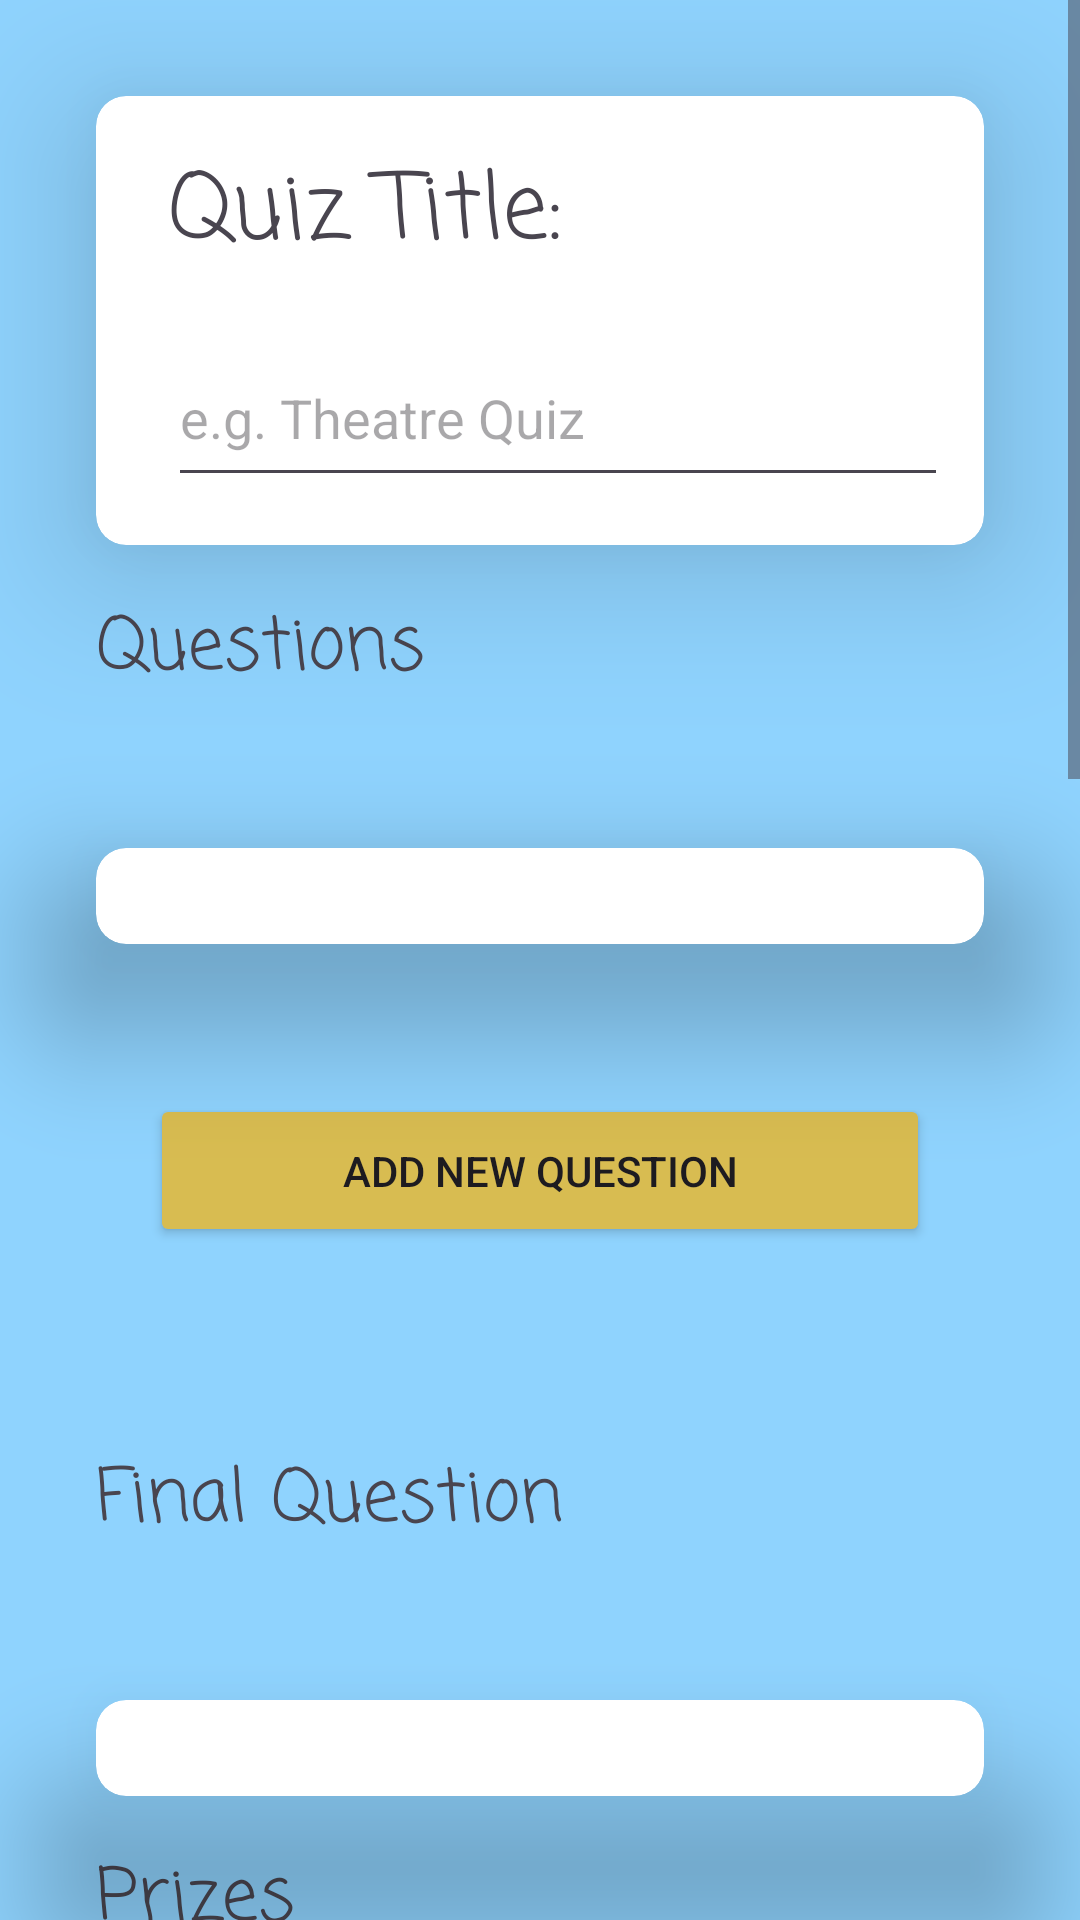

Layout XML and referenced resources for this Android screen:
<!-- AndroidManifest.xml: application theme Theme.PrizeWinnerGame -->
<!-- res/layout/activity_setup_quiz_basics.xml -->
<?xml version="1.0" encoding="utf-8"?>
<ScrollView xmlns:android="http://schemas.android.com/apk/res/android"
    xmlns:app="http://schemas.android.com/apk/res-auto"
    xmlns:tools="http://schemas.android.com/tools"
    android:layout_width="match_parent"
    android:layout_height="match_parent"
    android:background="@color/sky_blue"
    tools:context=".SetupQuizBasicsActivity"
    android:orientation="vertical">
    <LinearLayout
        android:layout_width="match_parent"
        android:layout_height="wrap_content"
        android:orientation="vertical">
        <androidx.cardview.widget.CardView
            android:layout_width="match_parent"
            android:layout_marginHorizontal="32dp"
            android:layout_height="wrap_content"
            android:layout_gravity="center_horizontal"
            android:layout_marginTop="32dp"
            app:cardCornerRadius="10dp"
            app:cardElevation="30dp">
            <LinearLayout
                android:padding="16dp"
                android:layout_width="match_parent"
                android:layout_height="match_parent"
                android:orientation="vertical">
                <TextView
                    android:id="@+id/textViewQuizTitle"
                    android:layout_marginStart="8dp"
                    android:layout_width="wrap_content"
                    android:layout_height="wrap_content"
                    android:text="@string/quiz_title"
                    android:textSize="30sp"
                    android:fontFamily="casual"
                    android:contentDescription="@string/quiz_title"/>

                <androidx.constraintlayout.widget.ConstraintLayout
                    android:id="@+id/textInputQuizTitle"
                    android:layout_width="match_parent"
                    android:layout_height="wrap_content">

                    <androidx.appcompat.widget.AppCompatEditText
                        android:id="@+id/appCompatEditTextQuizTitle"
                        android:layout_width="299dp"
                        android:layout_height="56dp"
                        android:layout_marginStart="8dp"
                        android:layout_marginTop="16dp"
                        android:hint="@string/quiz_title_hint"
                        android:labelFor="@+id/textViewQuizTitle"
                        app:layout_constraintStart_toStartOf="parent"
                        app:layout_constraintTop_toTopOf="parent" />
                </androidx.constraintlayout.widget.ConstraintLayout>

        </LinearLayout>
        </androidx.cardview.widget.CardView>

        <TextView
            android:layout_width="match_parent"
            android:layout_height="wrap_content"
            android:text="@string/questions"
            android:fontFamily="casual"
            android:textSize="24sp"
            android:layout_marginVertical="16dp"
            android:layout_marginStart="32dp"/>
        <androidx.cardview.widget.CardView
            android:layout_width="match_parent"
            android:layout_marginHorizontal="32dp"
            android:layout_height="wrap_content"
            android:layout_gravity="center_horizontal"
            android:layout_marginTop="32dp"
            app:cardCornerRadius="10dp"
            app:cardElevation="30dp">

            <androidx.recyclerview.widget.RecyclerView
                android:id="@+id/questionSetupRecyclerView"
                android:layout_width="match_parent"
                android:layout_height="wrap_content"
                android:padding="16dp"
                app:layoutManager="androidx.recyclerview.widget.LinearLayoutManager"
                tools:itemCount="5"
                tools:listitem="@layout/question_setup_view_design"/>
        </androidx.cardview.widget.CardView>
        <Button
            android:id="@+id/btnAddNewQuestion"
            android:layout_width="match_parent"
            android:layout_height="wrap_content"
            android:layout_margin="50dp"
            android:padding="16dp"
            android:text="@string/add_new_question"
            android:backgroundTint="@color/pale_gold"/>
        <TextView
            android:layout_width="match_parent"
            android:layout_height="wrap_content"
            android:text="@string/final_question"
            android:fontFamily="casual"
            android:textSize="24sp"

            android:layout_marginVertical="16dp"
            android:layout_marginStart="32dp"/>
        <androidx.cardview.widget.CardView
            android:layout_width="match_parent"
            android:layout_marginHorizontal="32dp"
            android:layout_height="wrap_content"
            android:layout_gravity="center_horizontal"
            android:layout_marginTop="32dp"
            app:cardCornerRadius="10dp"
            app:cardElevation="30dp">

            <androidx.recyclerview.widget.RecyclerView
                android:id="@+id/finalQuestionSetupRecyclerView"
                android:layout_width="match_parent"
                android:layout_height="wrap_content"
                android:padding="16dp"
                app:layoutManager="androidx.recyclerview.widget.LinearLayoutManager"
                tools:itemCount="1"
                tools:listitem="@layout/question_setup_view_design"/>
        </androidx.cardview.widget.CardView>
        <TextView
            android:layout_width="match_parent"
            android:layout_height="wrap_content"
            android:text="@string/prizes"
            android:fontFamily="casual"
            android:textSize="24sp"
            android:layout_marginVertical="16dp"
            android:layout_marginStart="32dp"/>
    <androidx.cardview.widget.CardView
        android:layout_width="match_parent"
        android:layout_marginHorizontal="32dp"
        android:layout_height="wrap_content"
        android:layout_gravity="center_horizontal"
        android:layout_marginTop="32dp"
        app:cardCornerRadius="10dp"
        app:cardElevation="30dp">
        <androidx.recyclerview.widget.RecyclerView
            android:id="@+id/prizeSetupRecyclerView"
            android:padding="16dp"
            android:layout_width="match_parent"
            android:layout_height="wrap_content"
            app:layoutManager="androidx.recyclerview.widget.LinearLayoutManager"
            tools:itemCount="9"
            android:minHeight="500dp"
            tools:listitem="@layout/prize_setup_view_design">
        </androidx.recyclerview.widget.RecyclerView>
    </androidx.cardview.widget.CardView>
        <androidx.cardview.widget.CardView
            android:layout_width="match_parent"
            android:layout_marginHorizontal="32dp"
            android:layout_height="wrap_content"
            android:layout_gravity="center_horizontal"
            android:layout_marginTop="32dp"
            app:cardCornerRadius="10dp"
            app:cardElevation="30dp">
            <LinearLayout
                android:padding="16dp"
                android:layout_width="match_parent"
                android:layout_height="match_parent"
                android:orientation="vertical">
                <TextView
                    android:id="@+id/textViewTimeLimit"
                    android:layout_marginStart="8dp"
                    android:layout_width="wrap_content"
                    android:layout_height="wrap_content"
                    android:text="@string/time_limit_title"
                    android:textSize="30sp"
                    android:fontFamily="casual"
                    android:contentDescription="@string/time_limit_title"/>

                <androidx.constraintlayout.widget.ConstraintLayout
                    android:id="@+id/textInputTimeLimit"
                    android:layout_width="match_parent"
                    android:layout_height="wrap_content">
                    <androidx.appcompat.widget.AppCompatEditText
                        android:id="@+id/appCompatEditTextTimeLimit"
                        android:layout_width="299dp"
                        android:layout_height="56dp"
                        android:layout_marginStart="8dp"
                        android:layout_marginTop="16dp"
                        android:hint="@string/time_limit_hint"
                        android:labelFor="@+id/textViewTimeLimit"
                        android:digits="0123456789"
                        android:maxLength="5"
                        app:layout_constraintStart_toStartOf="parent"
                        app:layout_constraintTop_toTopOf="parent" />
                </androidx.constraintlayout.widget.ConstraintLayout>
            </LinearLayout>
        </androidx.cardview.widget.CardView>
    <Button
        android:id="@+id/btnSaveQuiz"
        android:layout_width="match_parent"
        android:layout_height="wrap_content"
        android:layout_margin="50dp"
        android:padding="16dp"
        android:text="@string/save_quiz"
        android:backgroundTint="@color/dark_blue"/>
    </LinearLayout>
</ScrollView>
<!-- res/layout/question_setup_view_design.xml (included above) -->
<?xml version="1.0" encoding="utf-8"?>
<androidx.cardview.widget.CardView
    xmlns:android="http://schemas.android.com/apk/res/android"
    xmlns:app="http://schemas.android.com/apk/res-auto"
    android:layout_width="match_parent"
    android:layout_height="60dp"
    android:layout_margin="10dp"
    app:cardElevation="6dp">

    <LinearLayout
        android:layout_width="match_parent"
        android:layout_height="wrap_content"
        android:orientation="horizontal"
        android:padding="5dp">

        <ImageView
            android:id="@+id/imageViewQuestionImage"
            android:layout_width="40dp"
            android:layout_height="40dp"
            android:contentDescription="@string/new_question_image"
            android:background="@drawable/question_mark"/>

        <TextView
            android:id="@+id/textViewQuestionTitle"
            android:layout_width="wrap_content"
            android:layout_height="wrap_content"
            android:layout_marginStart="10dp"
            android:text="@string/default_edit_question_title"
            android:textSize="20sp"
            android:fontFamily="casual"
            android:textColor="@color/dark_blue"/>
        <TextView
            android:id="@+id/textViewQuestionChoiceA"
            android:layout_width="wrap_content"
            android:layout_height="wrap_content"
            android:layout_marginStart="10dp"
            android:text="@string/string_empty_string"
            android:textSize="16sp"
            android:fontFamily="casual"/>
        <TextView
            android:id="@+id/textViewQuestionChoiceB"
            android:layout_width="wrap_content"
            android:layout_height="wrap_content"
            android:layout_marginStart="10dp"
            android:text="@string/string_empty_string"
            android:textSize="16sp"
            android:fontFamily="casual"/>
        <TextView
            android:id="@+id/textViewCorrectAnswer"
            android:layout_width="wrap_content"
            android:layout_height="wrap_content"
            android:layout_marginStart="10dp"
            android:text="@string/correct_answer_a"
            android:textStyle="bold"
            android:textColor="@color/mint_green"
            android:textSize="16sp"
            android:fontFamily="casual"
            />

        <Button
            android:id="@+id/btnDeleteQuestion"
            android:layout_width="wrap_content"
            android:layout_height="wrap_content"
            android:layout_marginStart="56dp"
            android:backgroundTint="@color/warning_red"
            android:padding="2dp"
            android:fontFamily="casual"
            android:text="@string/delete_question"
            android:textSize="16sp" />
    </LinearLayout>

</androidx.cardview.widget.CardView>
<!-- res/layout/prize_setup_view_design.xml (included above) -->
<?xml version="1.0" encoding="utf-8"?>
<androidx.cardview.widget.CardView
    xmlns:android="http://schemas.android.com/apk/res/android"
    xmlns:app="http://schemas.android.com/apk/res-auto"
    android:layout_width="match_parent"
    android:layout_height="50dp"
    android:layout_margin="10dp"
    app:cardElevation="6dp">

    <LinearLayout
        android:layout_width="match_parent"
        android:layout_height="wrap_content"
        android:orientation="horizontal"
        android:padding="5dp">

        <ImageView
            android:id="@+id/imageViewPrizeImage"
            android:layout_width="40dp"
            android:layout_height="40dp"
            android:contentDescription="@string/new_prize_image"
            android:background="@drawable/gift"/>

        <TextView
            android:id="@+id/textViewPrizeTitle"
            android:layout_width="wrap_content"
            android:layout_height="wrap_content"
            android:layout_marginStart="10dp"
            android:text="@string/default_edit_prize_title"
            android:textSize="20sp"
            android:fontFamily="casual"
            android:textColor="@color/dark_blue"/>
    </LinearLayout>

</androidx.cardview.widget.CardView>
<!-- resources referenced by this layout -->
<resources>
  <color name="dark_blue">#0011aa</color>
  <color name="mint_green">#1aa385</color>
  <color name="pale_gold">#D8BC51</color>
  <color name="sky_blue">#8fd3fe</color>
  <color name="warning_red">#bb5555</color>
  <!-- drawable gift: png bitmap (drawable, 4672 bytes) -->
  <!-- drawable question_mark: png bitmap (drawable, 14773 bytes) -->
  <string name="add_new_question">Add New Question</string>
  <string name="correct_answer_a">A</string>
  <string name="default_edit_prize_title">New Prize</string>
  <string name="default_edit_question_title">New Question</string>
  <string name="delete_question">Delete</string>
  <string name="final_question">Final Question</string>
  <string name="new_prize_image">New Prize Image</string>
  <string name="new_question_image">New Question Image</string>
  <string name="prizes">Prizes</string>
  <string name="questions">Questions</string>
  <string name="quiz_title">Quiz Title:</string>
  <string name="quiz_title_hint">e.g. Theatre Quiz</string>
  <string name="save_quiz">Save Quiz</string>
  <string name="string_empty_string">---</string>
  <string name="time_limit_hint">60</string>
  <string name="time_limit_title">Time Limit in Seconds</string>
  <style name="Theme.PrizeWinnerGame" parent="Base.Theme.PrizeWinnerGame" />
  <style name="Base.Theme.PrizeWinnerGame" parent="Theme.Material3.DayNight.NoActionBar">
          
          
      </style>
</resources>
